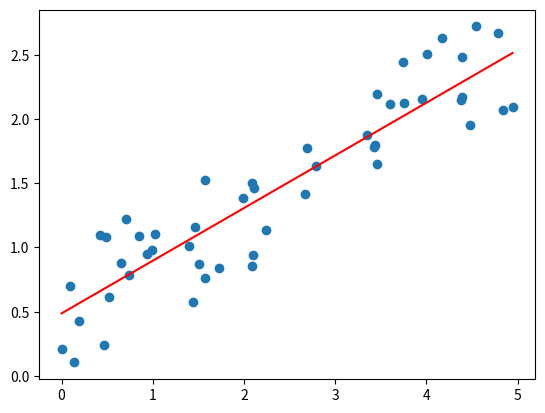

This figure's Python source:
import numpy as np
import matplotlib.pyplot as plt

rng = np.random.RandomState(1)
X = list(map(lambda x: 5*x, rng.rand(50)))
y = list(map(lambda x: (x*0.4+float(rng.rand(1))), X))

a = 1
b = 1


def h_func(a, b, x):
    return a*x + b


def j_func(a, b):
    sum = 0
    for i in range(len(X)):
        sum += (h_func(a, b, X[i])-y[i])**2
    return sum/(2*len(X))


def derivative(a, b):
    der_a = 0
    der_b = 0

    for i in range(len(X)):
        der_a += (h_func(a, b, X[i]) - y[i])*X[i]

    for j in range(len(y)):
        der_b += (h_func(a, b, X[j]) - y[j])

    return der_a,der_b


def gradientDescent(a, b):
    for i in range(10000):
        der_a, der_b = derivative(a, b)
        a = a - 0.001*(der_a/len(X))
        b = b - 0.001*(der_b/len(y))
        print(j_func(a,b))
    return a,b


def plot(a, b):
    plt.scatter(X, y)
    Y_pred = a*np.array(X) + b
    plt.plot([min(X), max(X)], [min(Y_pred), max(Y_pred)], color='red')
    plt.show()


a, b = gradientDescent(a, b)
plot(a, b)
